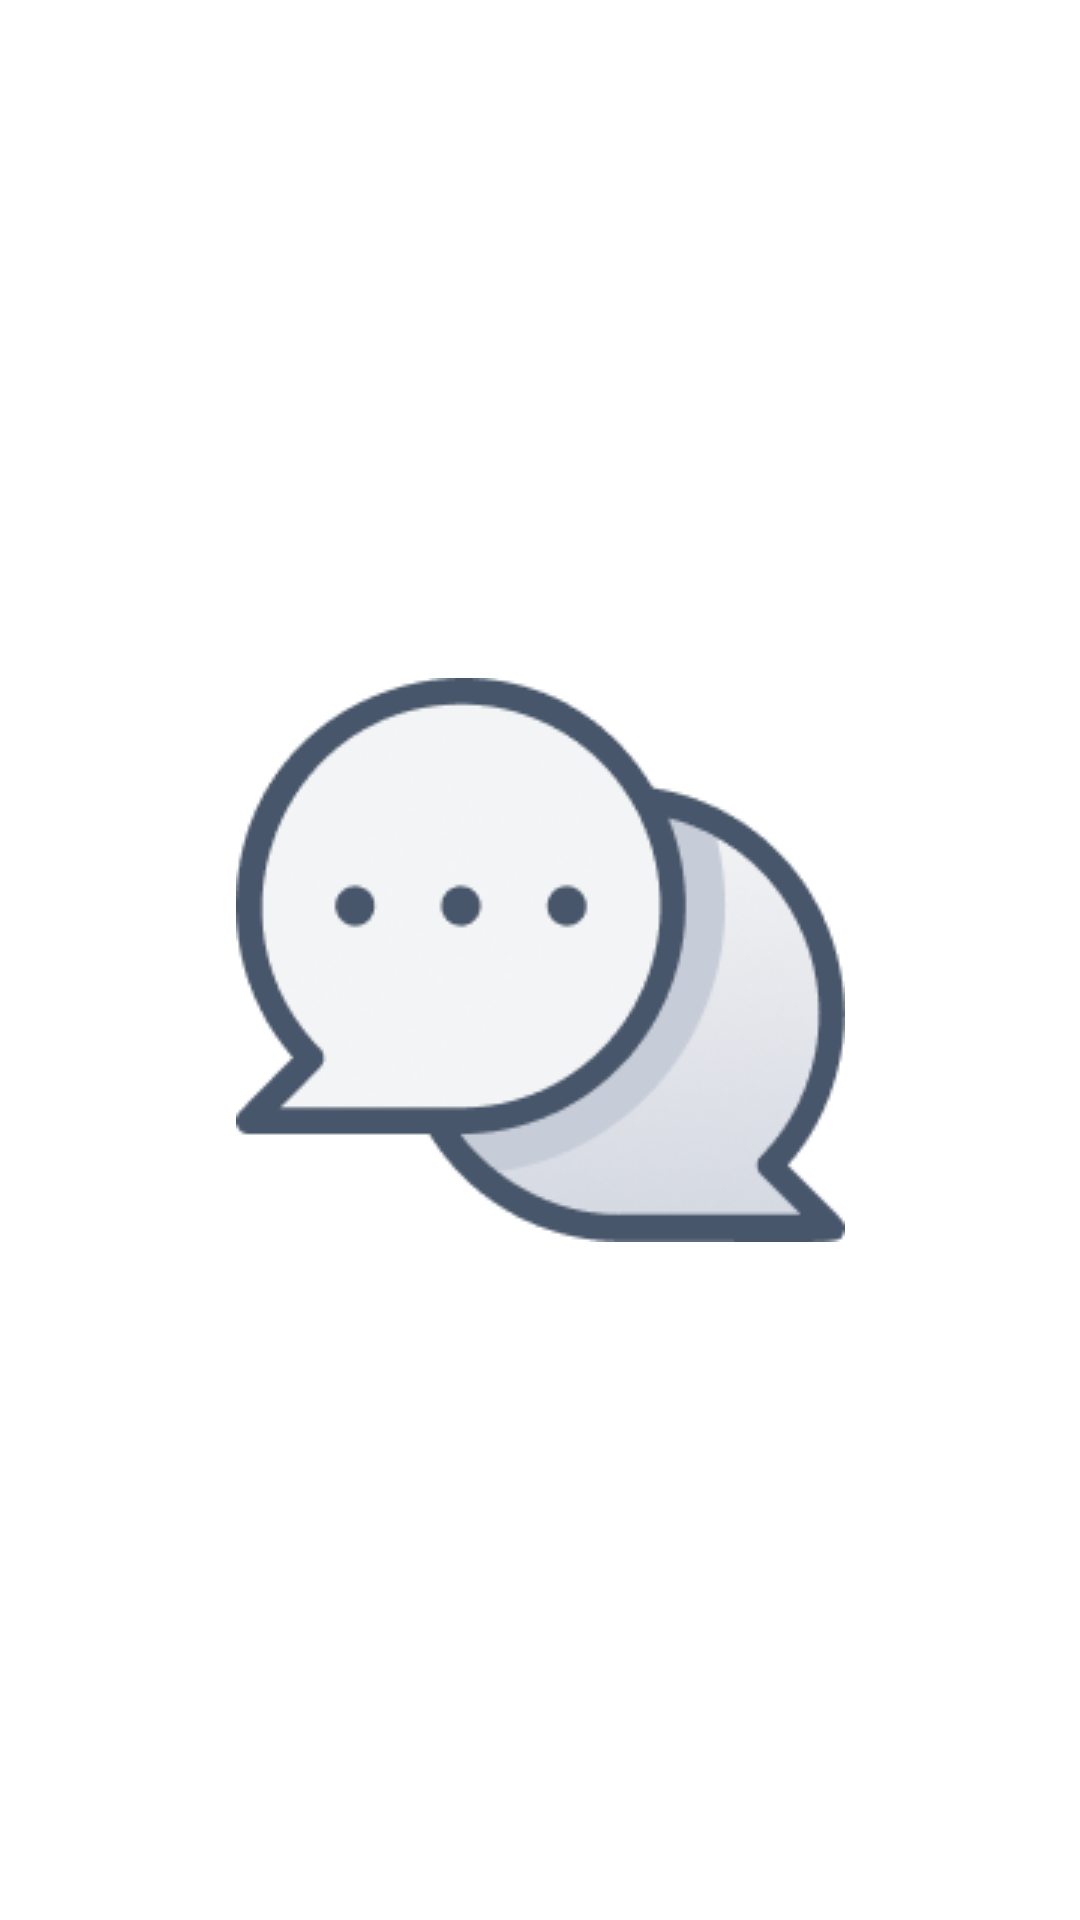

Here is an Android app screen rendered from its layout file. Give the layout XML and the strings, colors and styles it references.
<!-- AndroidManifest.xml: application theme Theme.StudentHome -->
<!-- res/layout/activity_splash_screen.xml -->
<?xml version="1.0" encoding="utf-8"?>
<androidx.constraintlayout.widget.ConstraintLayout xmlns:android="http://schemas.android.com/apk/res/android"
    xmlns:app="http://schemas.android.com/apk/res-auto"
    xmlns:tools="http://schemas.android.com/tools"
    android:layout_width="match_parent"
    android:layout_height="match_parent"
    tools:context=".presentation.SplashScreen">

    <ImageView
        android:id="@+id/prev_image"
        android:layout_width="wrap_content"
        android:layout_height="wrap_content"
        android:src="@drawable/counseling"
        app:layout_constraintBottom_toBottomOf="parent"
        app:layout_constraintEnd_toEndOf="parent"
        app:layout_constraintStart_toStartOf="parent"
        app:layout_constraintTop_toTopOf="parent"
        tools:ignore="MissingConstraints" />

</androidx.constraintlayout.widget.ConstraintLayout>
<!-- resources referenced by this layout -->
<resources>
  <!-- drawable counseling: png bitmap (drawable, 20656 bytes) -->
  <style name="Theme.StudentHome" parent="Theme.MaterialComponents.DayNight.NoActionBar">
          
          <item name="colorPrimary">@color/purple_500</item>
          <item name="colorPrimaryVariant">@color/purple_700</item>
          <item name="colorOnPrimary">@color/white</item>
          
          <item name="colorSecondary">@color/teal_200</item>
          <item name="colorSecondaryVariant">@color/teal_700</item>
          <item name="colorOnSecondary">@color/black</item>
          
          <item name="android:statusBarColor" tools:targetApi="l">@color/white</item>
          
      </style>
  <color name="purple_500">#FF6200EE</color>
  <color name="purple_700">#FF3700B3</color>
  <color name="white">#FFFFFFFF</color>
      //my addition of colors
  <color name="teal_200">#FF03DAC5</color>
  <color name="teal_700">#FF018786</color>
  <color name="black">#FF000000</color>
</resources>
